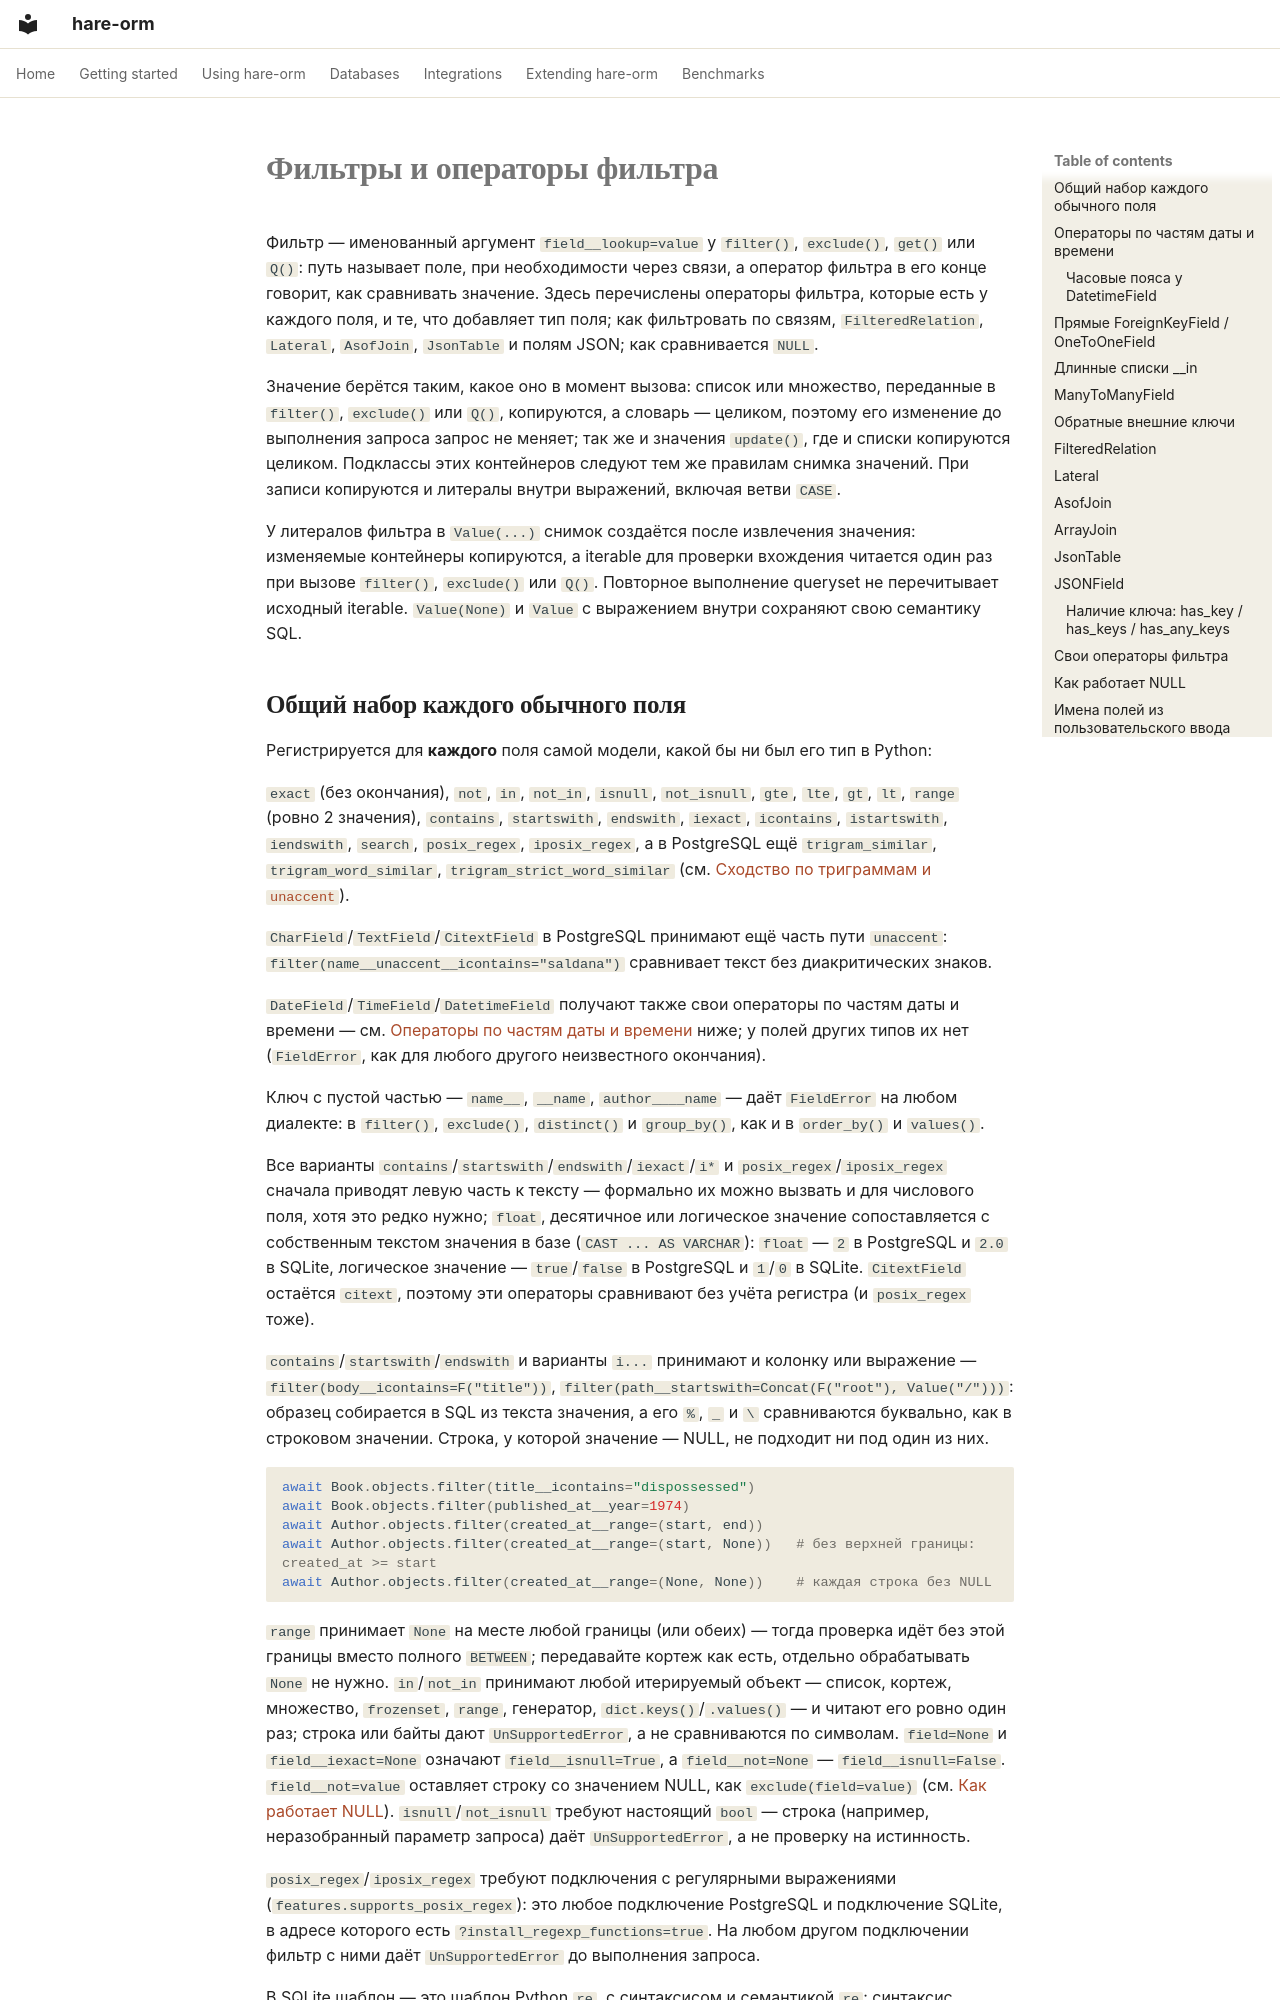

repository: hare-orm/hare-orm · page: querying/filters.ru/index.html · generator: mkdocs

# Фильтры и операторы фильтра

Фильтр — именованный аргумент `field__lookup=value` у `filter()`, `exclude()`, `get()` или `Q()`: путь
называет поле, при необходимости через связи, а оператор фильтра в его конце говорит, как сравнивать
значение. Здесь перечислены операторы фильтра, которые есть у каждого поля, и те, что добавляет тип поля;
как фильтровать по связям, `FilteredRelation`, `Lateral`, `AsofJoin`, `JsonTable` и полям JSON; как
сравнивается `NULL`.

Значение берётся таким, какое оно в момент вызова: список или множество, переданные в `filter()`,
`exclude()` или `Q()`, копируются, а словарь — целиком, поэтому его изменение до выполнения запроса запрос
не меняет; так же и значения `update()`, где и списки копируются целиком. Подклассы этих контейнеров
следуют тем же правилам снимка значений.
При записи копируются и литералы внутри выражений, включая ветви `CASE`.

У литералов фильтра в `Value(...)` снимок создаётся после извлечения значения: изменяемые
контейнеры копируются, а iterable для проверки вхождения читается один раз при вызове
`filter()`, `exclude()` или `Q()`. Повторное выполнение queryset не перечитывает исходный
iterable. `Value(None)` и `Value` с выражением внутри сохраняют свою семантику SQL.
